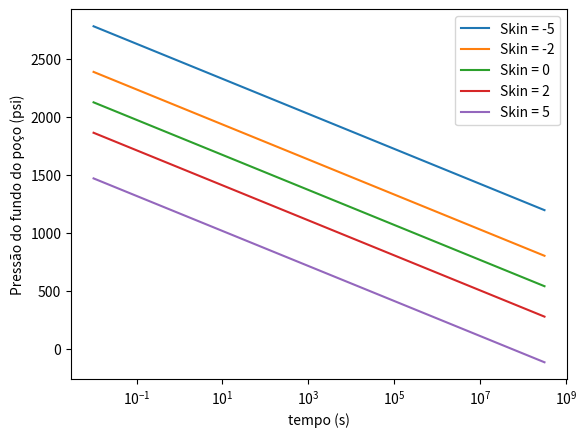

The matplotlib source for this figure:
# Lista de Exercícios de CPC777 - Modelagem e Simulação de Reservatórios
# Problema 2: Pressão no fundo no poço (Pwd)

# Importação de módulos

import matplotlib.pyplot as plt
import numpy as np


# Definição de parâmetros:

phi = 0.2       # fração
ct = 2.18e-9    # Pa
k = 148e-15     # m^2
h = 3.048       # m
qostd = 518e-5  # m^3 s^-1
Bo = 1.5        # m^3 mstd^-3
muo = 3.3e-4    # Pa s
Pi = 15.17e6    # Pa
rw = 0.0889     # m
re = 609.6      # m
gamma = 1.78108


# Definição de funções adimensionalizadas

def p(pd):
    import math
    return Pi - pd * qostd * Bo * muo / (2 * math.pi * k * h)


def td(t):
    return k * t / (phi * muo * ct * rw ** 2)


# Criando o vetor de tempos para saída de 0.01 s até 10 anos.

tempos = np.linspace(0.01, 10 *365 * 24 * 3600, 200)

# Criando as variáveis admensionais:

tempos_adm = td(tempos)

# Criando os diversos fatores Skin

skin = np.array([-5, -2, 0, 2, 5])

# Avaliar a Equação 1.1 para os tempos e raios escolhidos

ns = len(skin)
nt = len(tempos_adm)

# Criando um array vazio de P e Pd

P = np.zeros((ns, nt))
Pd = np.zeros((ns, nt))


for i in range(0, ns):
    for j in range(0, nt):
        Pd[i][j] = 0.5 * np.log(4 / gamma * tempos_adm[j]) + skin[i]
        P[i][j] = p(Pd[i][j])

# Convertendo P de Pa para psi:
P_psi = P * 1.45038e-4

# Criando saídas Gráficas
plt.semilogx(tempos[:], P_psi[0][:], label="Skin = -5")
plt.semilogx(tempos[:], P_psi[1][:], label="Skin = -2")
plt.semilogx(tempos[:], P_psi[2][:], label="Skin = 0")
plt.semilogx(tempos[:], P_psi[3][:], label="Skin = 2")
plt.semilogx(tempos[:], P_psi[4][:], label="Skin = 5")
plt.xlabel('tempo (s)')
plt.ylabel('Pressão do fundo do poço (psi)')
plt.legend()
plt.show()